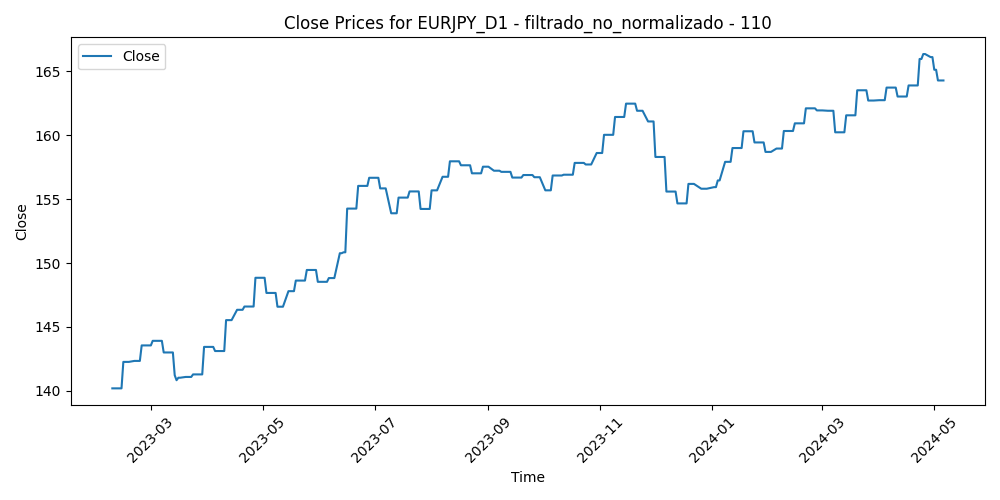

The data file committed next to this chart (first rows):
Time, Close, Volume, diferencia_media_110
2023-02-08, 140.2, 103291, 2.173
2023-02-09, 140.2, 110846, 1.742
2023-02-10, 140.2, 123816, 2.616
2023-02-13, 140.2, 99559, 0.9158
2023-02-14, 142.3, 126148, 0.02852
2023-02-15, 142.3, 105027, -0.4776
2023-02-16, 142.3, 107976, -0.04886
2023-02-17, 142.3, 100887, -0.5351
2023-02-20, 142.3, 77124, -0.5314
2023-02-21, 142.3, 100706, -0.8437
2023-02-22, 142.3, 102598, -0.1864
2023-02-23, 142.3, 87672, 0.2372
2023-02-24, 143.6, 117432, -0.9713
2023-02-27, 143.6, 90177, -1.515
2023-02-28, 143.6, 99026, -1.021
2023-03-01, 143.6, 110022, -2.195
2023-03-02, 143.9, 110950, -1.77
2023-03-03, 143.9, 93783, -1.266
2023-03-06, 143.9, 102336, -2.001
2023-03-07, 143.9, 101873, -1.457
2023-03-08, 143, 96677, -1.572
2023-03-09, 143, 91745, -0.8327
2023-03-10, 143, 143670, -0.466
2023-03-13, 143, 176890, 0.2707
2023-03-14, 141.2, 145366, -0.7394
2023-03-15, 140.8, 161175, 2.181
2023-03-16, 141, 159855, 1.338
2023-03-17, 141, 138019, 2.64
2023-03-20, 141.1, 148784, 2.409
2023-03-21, 141.1, 113176, 0.5294
2023-03-22, 141.1, 114651, 0.3935
2023-03-23, 141.1, 134727, 1.366
2023-03-24, 141.3, 138227, 2.423
2023-03-27, 141.3, 100873, 0.9412
2023-03-28, 141.3, 100566, 0.9934
2023-03-29, 141.3, 102390, -1.147
2023-03-30, 143.4, 97680, -1.791
2023-03-31, 143.4, 106760, -1.104
2023-04-03, 143.4, 105615, -1.482
2023-04-04, 143.4, 99912, -1.458
2023-04-05, 143.1, 100589, -0.3378
2023-04-06, 143.1, 84075, -1.055
2023-04-07, 143.1, 66334, -1.149
2023-04-10, 143.1, 83372, -2.308
2023-04-11, 145.5, 89762, -3.115
2023-04-12, 145.5, 104909, -3.566
2023-04-13, 145.5, 92487, -3.681
2023-04-14, 145.5, 100899, -4.226
2023-04-17, 146.3, 84723, -4.105
2023-04-18, 146.3, 91758, -4.297
2023-04-19, 146.3, 89082, -4.697
2023-04-20, 146.3, 94296, -4.361
2023-04-21, 146.6, 86696, -4.457
2023-04-24, 146.6, 91863, -5.336
2023-04-25, 146.6, 88325, -3.783
2023-04-26, 146.6, 106070, -4.552
2023-04-27, 148.8, 97469, -4.733
2023-04-28, 148.8, 125401, -6.975
2023-05-01, 148.8, 87413, -7.807
2023-05-02, 148.8, 105460, -7.065
... 262 more rows
